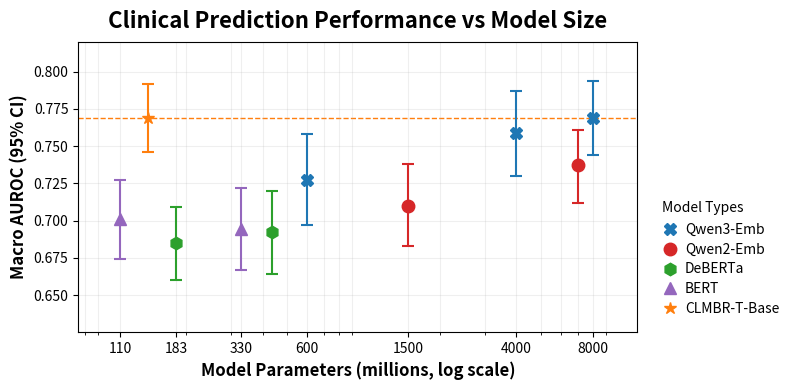

This figure's Python source: (Note: this script raises an exception after producing the figure.)
import matplotlib.pyplot as plt
import numpy as np

models = [
    {"name": "Qwen3-Emb-8B", "million_parameters": 8000, "performance": (0.744, 0.769, 0.794), "color": "tab:blue", "marker": "X", "type": "Qwen3-Emb"},
    {"name": "Qwen3-Emb-4B", "million_parameters": 4000, "performance": (0.730, 0.759, 0.787), "color": "tab:blue", "marker": "X", "type": "Qwen3-Emb"},
    {"name": "Qwen3-Emb-0.6B", "million_parameters": 600, "performance": (0.697, 0.727, 0.758), "color": "tab:blue", "marker": "X", "type": "Qwen3-Emb"},

    {"name": "Qwen2-Emb-7B", "million_parameters": 7000, "performance": (0.712, 0.737, 0.761), "color": "tab:red", "marker": "o", "type": "Qwen2-Emb"},
    {"name": "Qwen2-Emb-1.5B", "million_parameters": 1500, "performance": (0.683, 0.710, 0.738), "color": "tab:red", "marker": "o", "type": "Qwen2-Emb"},

    {"name": "DeBERTaV3-large", "million_parameters": 434, "performance": (0.664, 0.692, 0.720), "color": "tab:green", "marker": "h", "type": "DeBERTa"},
    {"name": "DeBERTaV3-base", "million_parameters": 183, "performance": (0.660, 0.685, 0.709), "color": "tab:green", "marker": "h", "type": "DeBERTa"},

    {"name": "BERT-large", "million_parameters": 330, "performance": (0.667, 0.694, 0.722), "color": "tab:purple", "marker": "^", "type": "BERT"},
    {"name": "BERT-base", "million_parameters": 110, "performance": (0.674, 0.701, 0.727), "color": "tab:purple", "marker": "^", "type": "BERT"},

    {"name": "CLMBR-T-Base", "million_parameters": 141, "performance": (0.746, 0.769, 0.792), "color": "tab:orange", "marker": "*", "type": "CLMBR-T-Base"}
]

# initialize the plot
fig, ax = plt.subplots(figsize=(8, 4), dpi=600)

# title and axis labels
ax.set_title("Clinical Prediction Performance vs Model Size", fontsize=16, fontweight="bold", pad=10)
ax.set_xlabel("Model Parameters (millions, log scale)", fontsize=12, fontweight="bold")
ax.set_ylabel("Macro AUROC (95% CI)", fontsize=12, fontweight="bold")

# set x and y scales
ax.set_xscale("log")
ax.set_xlim(75, 12000)
ax.set_ylim(0.625, 0.82)
ax.set_yticks(np.arange(0.65, 0.80, 0.025))

# set x ticks to match the main model sizes
xticks = [110, 183, 330, 600, 1500, 4000, 8000]
ax.set_xticks(xticks)
ax.set_xticklabels(xticks)

# add grid with logarithmic spacing
ax.grid(visible=True, which="both", axis="x", linestyle="-", alpha=0.2)
ax.grid(visible=True, which="major", axis="y", linestyle="-", alpha=0.2)

# dictionary to store model types and their colors
model_types = {}

# plot data points with confidence intervals
for model in models:
    x = model["million_parameters"]
    mean = model["performance"][1]
    lower = model["performance"][0]
    upper = model["performance"][2]
    color = model["color"]
    marker = model["marker"]
    model_type = model["type"]

    # plot the data points and confidence intervals
    ax.errorbar(
        x, mean, yerr=[[mean-lower], [upper-mean]],
        fmt=marker, color=color, markersize=9, alpha=1, 
        capsize=4, capthick=1.5  
    )
    
    # store unique colors for each model type
    if model_type not in model_types:
        model_types[model_type] = color

# horizontal dashed line for CLMBR performance 
clmbr_performance = models[-1]["performance"][1] # mean performance of CLMBR-T-Base
ax.axhline(y=clmbr_performance, color=model_types["CLMBR-T-Base"], linestyle='--', linewidth=1, zorder=0)

# create legend elements
order = ["Qwen3-Emb", "Qwen2-Emb", "DeBERTa", "BERT", "CLMBR-T-Base"]
markers = {"Qwen3-Emb": "X", "Qwen2-Emb": "o", "DeBERTa": "h", "BERT": "^", "CLMBR-T-Base": "*"}
legend_elements = [
    plt.Line2D([0], [0], marker=markers[label], color=model_types[label],
               label=label, linestyle='None', markersize=9)
    for label in order
]

legend = ax.legend(
    handles=legend_elements,
    loc='center left',
    bbox_to_anchor=(1.02, 0.25),
    fontsize=10,
    title="Model Types",
    title_fontsize=10, 
    frameon=False,
    handletextpad=0.1,
    borderpad=0,
    labelspacing=0.4
)
legend._legend_box.align = "left"
legend.get_title().set_ha("left")
legend.get_title().set_position((6, 3)) # improve placing of legend title

# adjust layout to prevent legend cutoff
plt.tight_layout()

# save or display the plot
plt.savefig("../../EHRSHOT_ASSETS/figures_noel/performance_with_model_types.png", dpi=600, bbox_inches='tight') # based on figures_ben
plt.savefig("../../EHRSHOT_ASSETS/figures_noel/performance_with_model_types.pdf", dpi=600, bbox_inches='tight') 
plt.show()

import re
import matplotlib.pyplot as plt
import numpy as np

color_qwen3 = "tab:blue"
color_qwen = "tab:orange"
color_llama = "tab:green"
color_gmb = "tab:red"

marker_qwen3 = "X"
marker_qwen = "o"
marker_llama = "h" 
marker_gmb = "^"

def _plot_unified_legend(fig: plt.Figure, axes: plt.Axes, ncol: int | None = None, fontsize: int = 8) -> None:
    """
    Create a unified legend for the entire figure.
    
    Reference: plot._plot_unified_legend

    Args:
        fig (plt.Figure): The figure object.
        axes (plt.Axes): The axes object.
        ncol (int | None): The number of columns for the legend.
        fontsize (int): The fontsize for the legend.

    Returns:
        None
    """

    labels = []
    label2handle = {}
    for ax in axes.ravel():
        for h, l in zip(*ax.get_legend_handles_labels()):
            if l not in labels:
                labels.append(l)
                label2handle[l] = h
    legend_n_col: int = len([x for x in labels if '(Full)' not in x]) if ncol is None else ncol
    
    # create grouped legends by model type
    model_types = {'CLMBR': [], 'LLM': [], 'BERT': []}
    for label in labels:
        if 'clmbr' in label.lower():
            model_types['CLMBR'].append(label)
        elif any(llm in label.lower() for llm in ['llm', 'gpt', 'qwen']):
            model_types['LLM'].append(label)
        else:
            model_types['BERT'].append(label)
    
    # create legend with grouped models
    all_labels = []
    all_handles = []
    for model_type, type_labels in model_types.items():
        if type_labels:
            all_labels.extend(type_labels)
            all_handles.extend([label2handle[l] for l in type_labels])
    
    # calculate optimal number of columns (max 3 for readability)
    ncols = min(len(all_handles), 4)
    
    # let constrained_layout handle the legend positioning
    leg = fig.legend(all_handles, all_labels, loc='center', 
               ncol=ncols, fontsize=fontsize, frameon=False,
               bbox_to_anchor=(0.5, -0.045))

    # set legend title and label fontweight to normal
    if leg.get_title() is not None:
        leg.get_title().set_fontweight('normal')
    for text in leg.get_texts():
        text.set_fontweight('normal')

def parse_data_string(data: str, reverse: bool = True) -> tuple[list[float], list[float], list[float]]:
    """
    Parse the data strings into means and confidence intervals.

    Args:
        data (str): The data string to parse.
        reverse (bool): Whether to reverse the order of the data.
        
    Returns:
        tuple: A tuple of means, lower, and upper.
    """

    matches = re.findall(r"([\d.]+) \(([\d.]+) - ([\d.]+)\)", data)
    matches = [m for m in reversed(matches)] if reverse else matches
    
    means = [float(m[0]) for m in matches]
    lower = [float(m[1]) for m in matches]
    upper = [float(m[2]) for m in matches]

    return means, lower, upper


plt.style.use("seaborn-v0_8-paper")
fig, axes = plt.subplots(1, 2, figsize=(8.27, 3), constrained_layout=True)

plt.rcParams.update({
        'font.size': 8,
        'axes.titlesize': 10,
        'axes.labelsize': 8,
        'xtick.labelsize': 8,
        'ytick.labelsize': 8,
        'legend.fontsize': 8,
        'figure.dpi': 300,
        'lines.linewidth': 1.5,
        'axes.grid': True,
        'grid.alpha': 0.3
})

qwen3_data = "0.769 (0.744 - 0.794) 0.772 (0.746 - 0.798) 0.768 (0.746 - 0.790) 0.759 (0.735 - 0.782) 0.741 (0.715 - 0.766)"
qwen_data = "0.737 (0.712 - 0.761) 0.760 (0.736 - 0.785) 0.772 (0.747 - 0.798) 0.760 (0.735 - 0.785) 0.748 (0.726 - 0.771)"
llama_data = "0.725 (0.701 - 0.750) 0.742 (0.713 - 0.770) 0.757 (0.732 - 0.783) 0.757 (0.732 - 0.782) 0.735 (0.708 - 0.762)"

context_sizes = [512, 1024, 2048, 4096, 8192]

qwen3_means, qwen3_lower, qwen3_upper = parse_data_string(qwen3_data, reverse=True)
qwen_means, qwen_lower, qwen_upper = parse_data_string(qwen_data, reverse=True)
llama_means, llama_lower, llama_upper = parse_data_string(llama_data, reverse=True)

print("Check Qwen3 data:")
print(qwen3_means, qwen3_lower, qwen3_upper)

print("Check Qwen data:")
print(qwen_means, qwen_lower, qwen_upper)

print("Check Llama data:")
print(llama_means, llama_lower, llama_upper)

# initialize the plot
# plt.style.use("seaborn-v0_8-paper")
# fig, ax = plt.subplots(figsize=(6, 4), dpi=180)
ax = axes[0]

# title and axis labels
ax.set_title("Performance Across Context Sizes", fontsize=12, pad=10, fontweight="bold")
ax.set_xlabel("Input Context Size (log scale)", fontweight="bold")
ax.set_ylabel("Macro AUROC (95% CI)", fontweight="bold")

# logarithmic x-axis for context sizes
ax.set_xscale("log")
ax.minorticks_off()
ax.set_xticks(context_sizes)
ax.set_xticklabels(context_sizes, fontsize=10)
ax.set_ylim(0.59, 0.81)
ax.set_yticks(np.arange(0.60, 0.81, 0.05))

# improve grid
ax.grid(visible=True, which="both", linestyle="-", alpha=0.2)
ax.grid(True, which='minor', linestyle=':', alpha=0.2)

# format axes
ax.spines['top'].set_visible(False)
ax.spines['right'].set_visible(False)
ax.tick_params(axis='both', which='major', labelsize=8)

# plot Qwen3 data
ax.plot(context_sizes, qwen3_means, label="Qwen3-Emb-8B",
        marker=marker_qwen3, linestyle="-", linewidth=1.5,
        markersize=8, color=color_qwen3,
        markeredgecolor="white", markeredgewidth=1.5, zorder=9)
ax.fill_between(context_sizes, qwen3_lower, qwen3_upper, color=color_qwen3, alpha=0.1, zorder=8)

# plot Qwen data
ax.plot(context_sizes, qwen_means, label="Qwen2-Emb-7B",
        marker=marker_qwen, linestyle="-", linewidth=1.5,
        markersize=8, color=color_qwen,
        markeredgecolor="white", markeredgewidth=1.5, zorder=7)
ax.fill_between(context_sizes, qwen_lower, qwen_upper, color=color_qwen, alpha=0.1, zorder=6)

# plot Llama data
ax.plot(context_sizes, llama_means, label="Llama3.1-LLM2Vec-8B",
        marker=marker_llama, linestyle="-", linewidth=1.5,
        markersize=8, color=color_llama,
        markeredgecolor="white", markeredgewidth=1.5, zorder=5)
ax.fill_between(context_sizes, llama_lower, llama_upper, color=color_llama, alpha=0.1, zorder=4)

# legend for model names
legend_elements = [
    plt.Line2D([0], [0], marker=marker_qwen3, color=color_qwen3, label="Qwen3-Emb-8B", linestyle="None", markersize=8),
    plt.Line2D([0], [0], marker=marker_qwen, color=color_qwen, label="Qwen2-Emb-7B", linestyle="None", markersize=8),
    plt.Line2D([0], [0], marker=marker_llama, color=color_llama, label="Llama3.1-LLM2Vec-8B", linestyle="None", markersize=8),
]
# ax.legend(handles=legend_elements, loc="lower left", frameon=False, fontsize=10, title="Model Names")
# _plot_unified_legend(fig, np.array([[ax]]), fontsize=9)

# adjust layout for better spacing
# plt.tight_layout()

# save the figure
# plt.savefig("../../EHRSHOT_ASSETS/figures_noel/context_size_performance_adapted.png", dpi=300, bbox_inches='tight')
# plt.savefig("../../EHRSHOT_ASSETS/figures_noel/context_size_performance_adapted.pdf", dpi=300, bbox_inches='tight')

# plt.show()

qwen3_data = "0.667 (0.642 - 0.692) 0.743 (0.721 - 0.766) 0.758 (0.735 - 0.780) 0.767 (0.742 - 0.792) 0.772 (0.747 - 0.797) 0.770 (0.745 - 0.795) 0.769 (0.744 - 0.794)"
qwen_data = "0.661 (0.637 - 0.685) 0.749 (0.721 - 0.777) 0.754 (0.729 - 0.778) 0.756 (0.734 - 0.779) 0.742 (0.718 - 0.766) 0.735 (0.709 - 0.761) 0.737 (0.712 - 0.761)"
llama_data = " 0.654 (0.628 - 0.680) 0.736 (0.706 - 0.766) 0.747 (0.718 - 0.776) 0.747 (0.716 - 0.777) 0.733 (0.704 - 0.761) 0.721 (0.699 - 0.744) 0.725 (0.701 - 0.750)"
gmb_data = "0.650 (0.622 - 0.678) 0.751 (0.726 - 0.775) 0.759 (0.735 - 0.782) 0.764 (0.741 - 0.787) 0.773 (0.748 - 0.799) 0.772 (0.745 - 0.800) 0.777 (0.756 - 0.799)"

time_windows = ["1 hour", "1 day", "1 week", "1 month", "1 year", "3 years", "full"]
time_windows_ticks = np.arange(1, len(time_windows) + 1)

qwen3_means, qwen3_lower, qwen3_upper = parse_data_string(qwen3_data, reverse=False)
qwen_means, qwen_lower, qwen_upper = parse_data_string(qwen_data, reverse=False)
llama_means, llama_lower, llama_upper = parse_data_string(llama_data, reverse=False)
gmb_means, gmb_lower, gmb_upper = parse_data_string(gmb_data, reverse=False)

print("Check Qwen3 data:")
print(qwen3_means, qwen3_lower, qwen3_upper)

print("Check Qwen data:")
print(qwen_means, qwen_lower, qwen_upper)

print("Check Llama data:")
print(llama_means, llama_lower, llama_upper)

print("Check GMB data:")
print(gmb_means, gmb_lower, gmb_upper)

# initialize the plot
# plt.style.use("seaborn-v0_8-paper")
# fig, ax = plt.subplots(figsize=(6, 4), dpi=180)
ax = axes[1]

# clean plot: remove top and right spines
# ax.spines["top"].set_visible(False)
# ax.spines["right"].set_visible(False)

# title and axis labels
ax.set_title("Performance Across Time Windows", fontsize=12, pad=10, fontweight="bold")
ax.set_xlabel("Time Window", fontweight="bold")
ax.set_ylabel("Macro AUROC (95% CI)", fontweight="bold")

# logarithmic x-axis for context sizes
# ax.set_xscale("log")
ax.set_xticks(time_windows_ticks)
ax.set_xticklabels(time_windows, fontsize=10)
ax.set_ylim(0.59, 0.81) 
ax.set_yticks(np.arange(0.60, 0.81, 0.05))

# improve grid
ax.grid(visible=True, which="both", linestyle="-", alpha=0.2)
ax.grid(True, which='minor', linestyle=':', alpha=0.2)

# format axes
ax.spines['top'].set_visible(False)
ax.spines['right'].set_visible(False)
ax.tick_params(axis='both', which='major', labelsize=8)

# plot Qwen3 data
ax.plot(time_windows_ticks, qwen3_means, label="Qwen3-Emb-8B",
        marker=marker_qwen3, linestyle="-", linewidth=1.5,
        markersize=8, color=color_qwen3,
        markeredgecolor="white", markeredgewidth=1.5, zorder=9)
ax.fill_between(time_windows_ticks, qwen3_lower, qwen3_upper, color=color_qwen3, alpha=0.1, zorder=8)

# plot Qwen data
ax.plot(time_windows_ticks, qwen_means, label="Qwen2-Emb-7B",
        marker=marker_qwen, linestyle="-", linewidth=1.5,
        markersize=8, color=color_qwen,
        markeredgecolor="white", markeredgewidth=1.5, zorder=7)
ax.fill_between(time_windows_ticks, qwen_lower, qwen_upper, color=color_qwen, alpha=0.1, zorder=6)

# plot Llama data
ax.plot(time_windows_ticks, llama_means, label="Llama3.1-LLM2Vec-8B",
        marker=marker_llama, linestyle="-", linewidth=1.5,
        markersize=8, color=color_llama,
        markeredgecolor="white", markeredgewidth=1.5, zorder=5)
ax.fill_between(time_windows_ticks, llama_lower, llama_upper, color=color_llama, alpha=0.1, zorder=4)

# plot GMB data
ax.plot(time_windows_ticks, gmb_means, label="Count-based + GBM",
        marker=marker_gmb, linestyle="-", linewidth=1.5,
        markersize=8, color=color_gmb,
        markeredgecolor="white", markeredgewidth=1.5, zorder=3)
ax.fill_between(time_windows_ticks, gmb_lower, gmb_upper, color=color_gmb, alpha=0.1, zorder=2)

# legend for model names
legend_elements = [
    plt.Line2D([0], [0], marker=marker_qwen3, color=color_qwen3, label="Qwen3-Emb-8B", linestyle="None", markersize=8),
    plt.Line2D([0], [0], marker=marker_qwen, color=color_qwen, label="Qwen2-Emb-7B", linestyle="None", markersize=8),
    plt.Line2D([0], [0], marker=marker_llama, color=color_llama, label="Llama3.1-LLM2Vec-8B", linestyle="None", markersize=8),
    plt.Line2D([0], [0], marker=marker_gmb, color=color_gmb, label="Count-based + GMB", linestyle="None", markersize=8),
]
# ax.legend(handles=legend_elements, loc="lower left", frameon=False, fontsize=10, title="Model Names")
# _plot_unified_legend(fig, np.array([[ax]]), fontsize=9)

# adjust layout for better spacing
# plt.tight_layout()

# save the figure
# plt.savefig("../../EHRSHOT_ASSETS/figures_noel/context_size_performance_adapted.png", dpi=300, bbox_inches='tight')
# plt.savefig("../../EHRSHOT_ASSETS/figures_noel/context_size_performance_adapted.pdf", dpi=300, bbox_inches='tight')

# plt.show()

%matplotlib inline
_plot_unified_legend(fig, axes, fontsize=8)
fig.savefig('../../EHRSHOT_ASSETS/figures_noel/combined_context-time.pdf', dpi=300, bbox_inches='tight')
fig

# ADD-ON (tweetorial / GitHub): paper scaling plot + BioClinical ModernBERT and harrier-oss.
# Reuses `models` from the paper cell above unchanged and writes a SEPARATE file, so the
# published figure (performance_with_model_types.*) stays fully reproducible.
extra_models = [
    # performance = (lower, mean, upper) 95% CI, same schema as `models`
    {"name": "harrier-27B",   "million_parameters": 27009, "performance": (0.764, 0.788, 0.811), "color": "tab:pink", "marker": "D", "type": "harrier-oss"},
    {"name": "harrier-0.6B",  "million_parameters": 596,   "performance": (0.728, 0.755, 0.782), "color": "tab:pink", "marker": "D", "type": "harrier-oss"},
    {"name": "harrier-270M",  "million_parameters": 268,   "performance": (0.689, 0.719, 0.748), "color": "tab:pink", "marker": "D", "type": "harrier-oss"},
    {"name": "BioClinModernBERT-base",  "million_parameters": 150, "performance": (0.682, 0.713, 0.744), "color": "tab:brown", "marker": "s", "type": "BioClinical-ModernBERT"},
    {"name": "BioClinModernBERT-large", "million_parameters": 396, "performance": (0.678, 0.703, 0.728), "color": "tab:brown", "marker": "s", "type": "BioClinical-ModernBERT"},
]

fig, ax = plt.subplots(figsize=(8, 4), dpi=600)
ax.set_title("Clinical Prediction Performance vs Model Size (EHRSHOT)", fontsize=16, fontweight="bold", pad=10)
ax.set_xlabel("Model Parameters (millions, log scale)", fontsize=12, fontweight="bold")
ax.set_ylabel("Macro AUROC (95% CI)", fontsize=12, fontweight="bold")
ax.set_xscale("log")
ax.set_xlim(75, 40000)          # widened from 12000 to fit 27B
ax.set_ylim(0.625, 0.82)
ax.set_yticks(np.arange(0.65, 0.80, 0.025))
xticks = [110, 183, 330, 600, 1500, 4000, 8000, 27000]
ax.set_xticks(xticks); ax.set_xticklabels(xticks)
ax.grid(visible=True, which="both", axis="x", linestyle="-", alpha=0.2)
ax.grid(visible=True, which="major", axis="y", linestyle="-", alpha=0.2)

model_types = {}
for model in models + extra_models:            # `models` = paper points, unchanged
    lower, mean, upper = model["performance"]
    ax.errorbar(model["million_parameters"], mean, yerr=[[mean-lower], [upper-mean]],
                fmt=model["marker"], color=model["color"], markersize=9, alpha=1, capsize=4, capthick=1.5)
    model_types.setdefault(model["type"], model["color"])

ax.axhline(y=models[-1]["performance"][1], color=model_types["CLMBR-T-Base"], linestyle='--', linewidth=1, zorder=0)

order = ["Qwen3-Emb", "Qwen2-Emb", "DeBERTa", "BERT", "CLMBR-T-Base", "BioClinical-ModernBERT", "harrier-oss"]
markers = {"harrier-oss": "D", "Qwen3-Emb": "X", "Qwen2-Emb": "o", "BioClinical-ModernBERT": "s", "DeBERTa": "h", "BERT": "^", "CLMBR-T-Base": "*"}
legend_elements = [plt.Line2D([0], [0], marker=markers[l], color=model_types[l], label=l, linestyle='None', markersize=9) for l in order]
ax.legend(handles=legend_elements, loc='center left', bbox_to_anchor=(1.02, 0.3), fontsize=10,
          title="Model Types", title_fontsize=10, frameon=False, handletextpad=0.1, borderpad=0, labelspacing=0.4)

plt.tight_layout()
plt.savefig("../../EHRSHOT_ASSETS/figures_noel/performance_with_model_types_extended.png", dpi=600, bbox_inches='tight')
plt.savefig("../../EHRSHOT_ASSETS/figures_noel/performance_with_model_types_extended.pdf", dpi=600, bbox_inches='tight')
plt.show()
